Photos from the image-classification dataset "dataset" in the GitHub repository ALEN0602/Coin_Recognition. Its 5 classes are: 10 piso coin, 1 piso coin, 20 piso coin, 25 centavo coin, 5 piso coin.

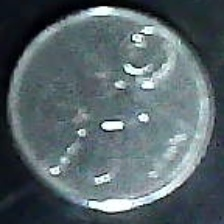
Label: 25 centavo coin

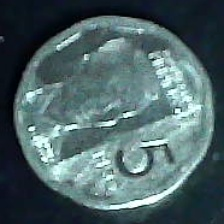
Label: 5 piso coin

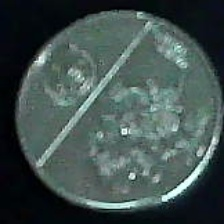
Label: 1 piso coin

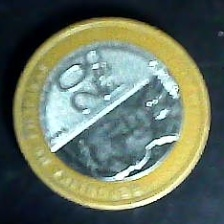
Label: 20 piso coin

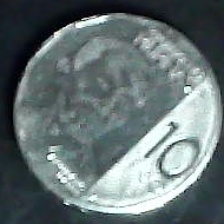
Label: 10 piso coin

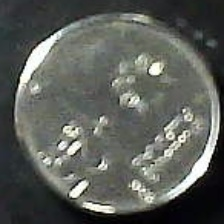
Label: 25 centavo coin
